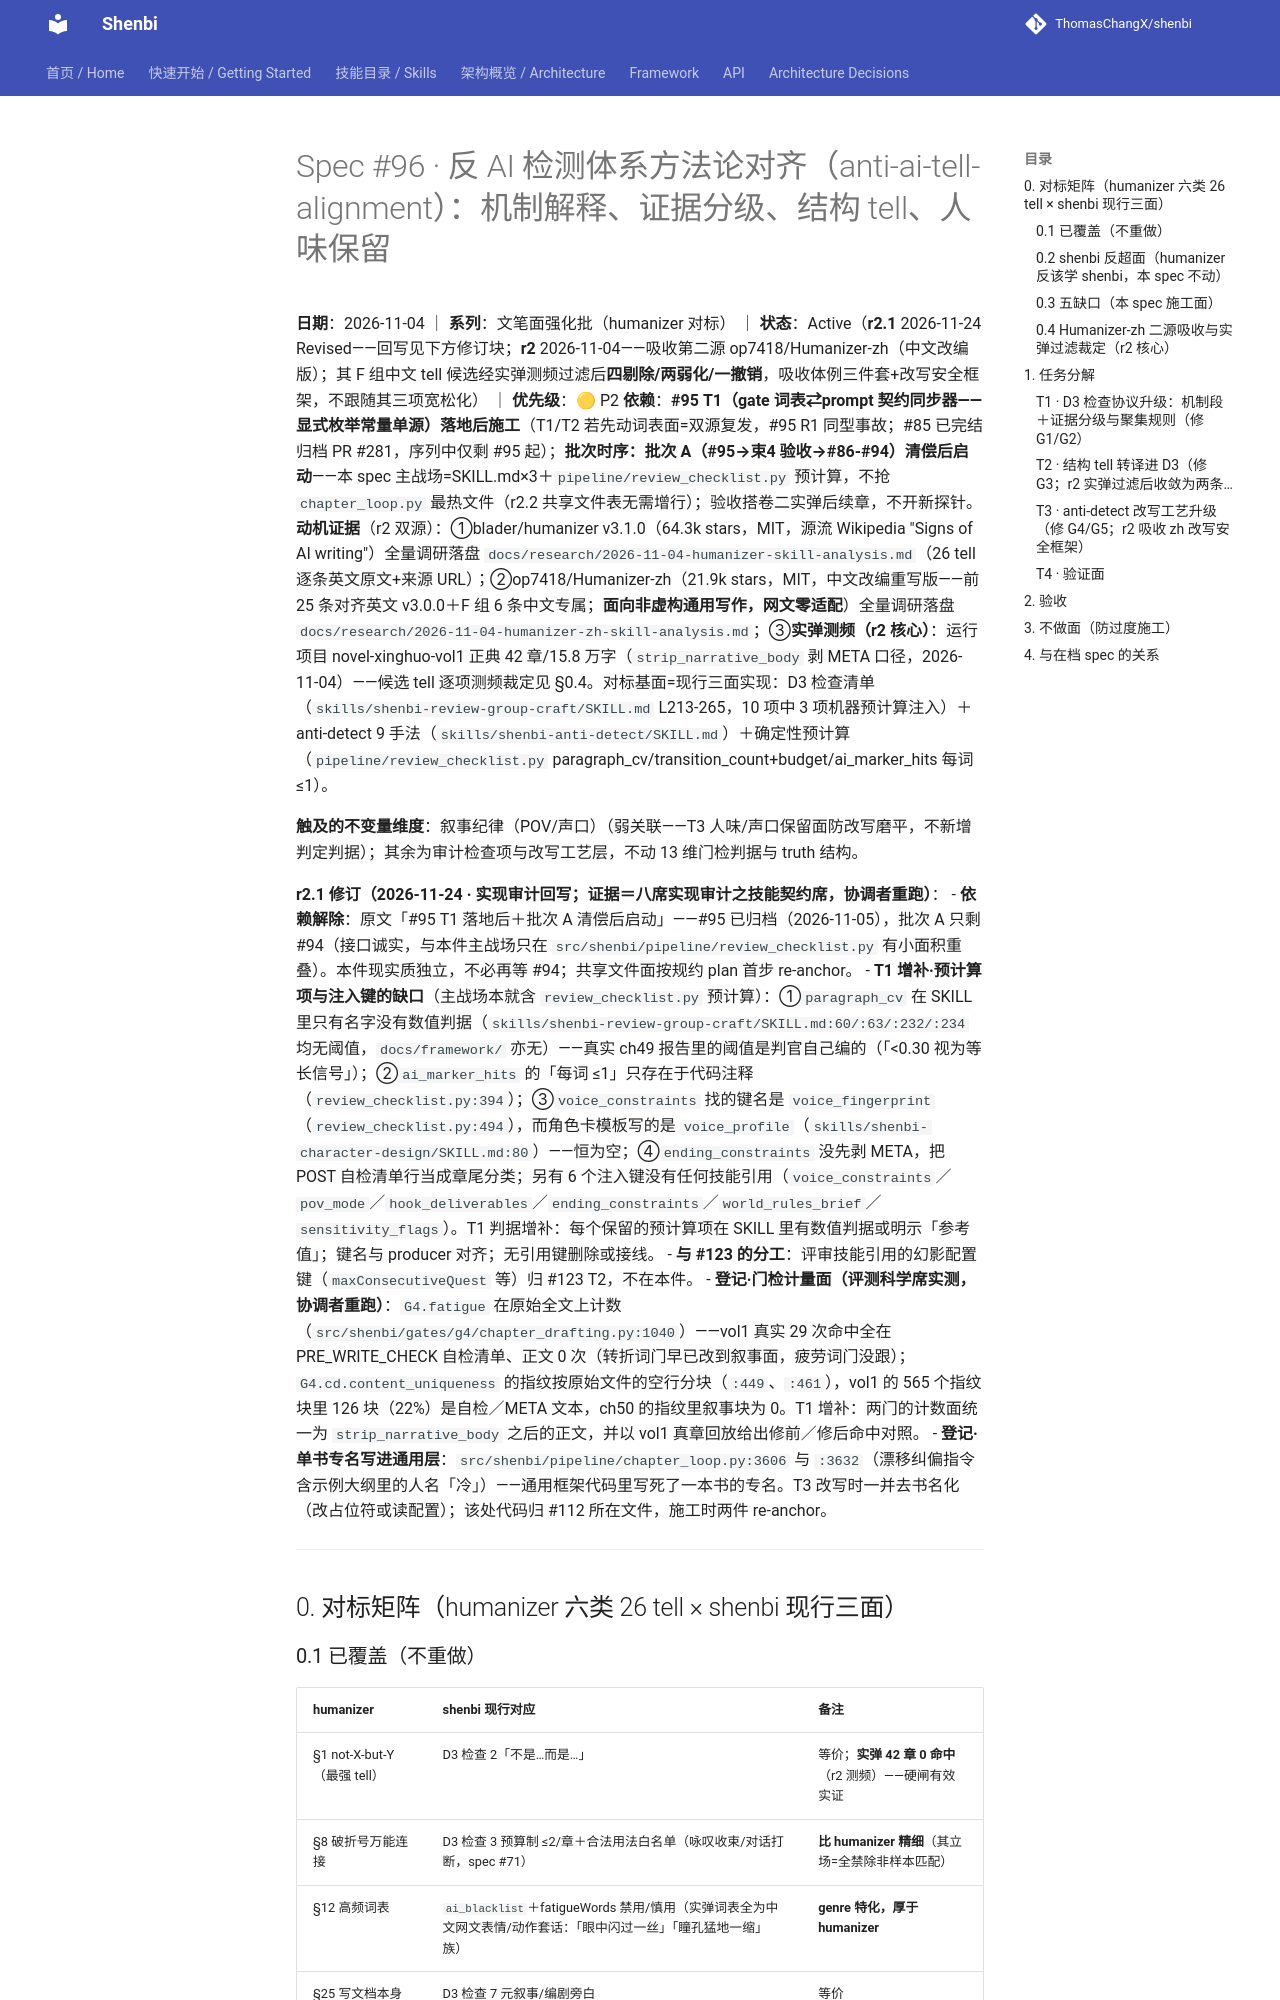

repository: ThomasChangX/shenbi · page: superpowers/specs/2026-11-04-spec96-anti-ai-tell-alignment/index.html · generator: mkdocs

# Spec #96 · 反 AI 检测体系方法论对齐（anti-ai-tell-alignment）：机制解释、证据分级、结构 tell、人味保留

**日期**：2026-11-04 ｜ **系列**：文笔面强化批（humanizer 对标） ｜ **状态**：Active（**r2.1** 2026-11-24 Revised——回写见下方修订块；**r2** 2026-11-04——吸收第二源 op7418/Humanizer-zh（中文改编版）；其 F 组中文 tell 候选经实弹测频过滤后**四剔除/两弱化/一撤销**，吸收体例三件套+改写安全框架，不跟随其三项宽松化） ｜ **优先级**：🟡 P2
**依赖**：**#95 T1（gate 词表⇄prompt 契约同步器——显式枚举常量单源）落地后施工**（T1/T2 若先动词表面=双源复发，#95 R1 同型事故；#85 已完结归档 PR #281，序列中仅剩 #95 起）；**批次时序：批次 A（#95→束4 验收→#86-#94）清偿后启动**——本 spec 主战场=SKILL.md×3＋`pipeline/review_checklist.py` 预计算，不抢 `chapter_loop.py` 最热文件（r2.2 共享文件表无需增行）；验收搭卷二实弹后续章，不开新探针。
**动机证据**（r2 双源）：①blader/humanizer v3.1.0（64.3k stars，MIT，源流 Wikipedia "Signs of AI writing"）全量调研落盘 `docs/research/2026-11-04-humanizer-skill-analysis.md`（26 tell 逐条英文原文+来源 URL）；②op7418/Humanizer-zh（21.9k stars，MIT，中文改编重写版——前 25 条对齐英文 v3.0.0＋F 组 6 条中文专属；**面向非虚构通用写作，网文零适配**）全量调研落盘 `docs/research/2026-11-04-humanizer-zh-skill-analysis.md`；③**实弹测频（r2 核心）**：运行项目 novel-xinghuo-vol1 正典 42 章/15.8 万字（`strip_narrative_body` 剥 META 口径，2026-11-04）——候选 tell 逐项测频裁定见 §0.4。对标基面=现行三面实现：D3 检查清单（`skills/shenbi-review-group-craft/SKILL.md` L213-265，10 项中 3 项机器预计算注入）＋anti-detect 9 手法（`skills/shenbi-anti-detect/SKILL.md`）＋确定性预计算（`pipeline/review_checklist.py` paragraph_cv/transition_count+budget/ai_marker_hits 每词 ≤1）。

**触及的不变量维度**：叙事纪律（POV/声口）（弱关联——T3 人味/声口保留面防改写磨平，不新增判定判据）；其余为审计检查项与改写工艺层，不动 13 维门检判据与 truth 结构。
